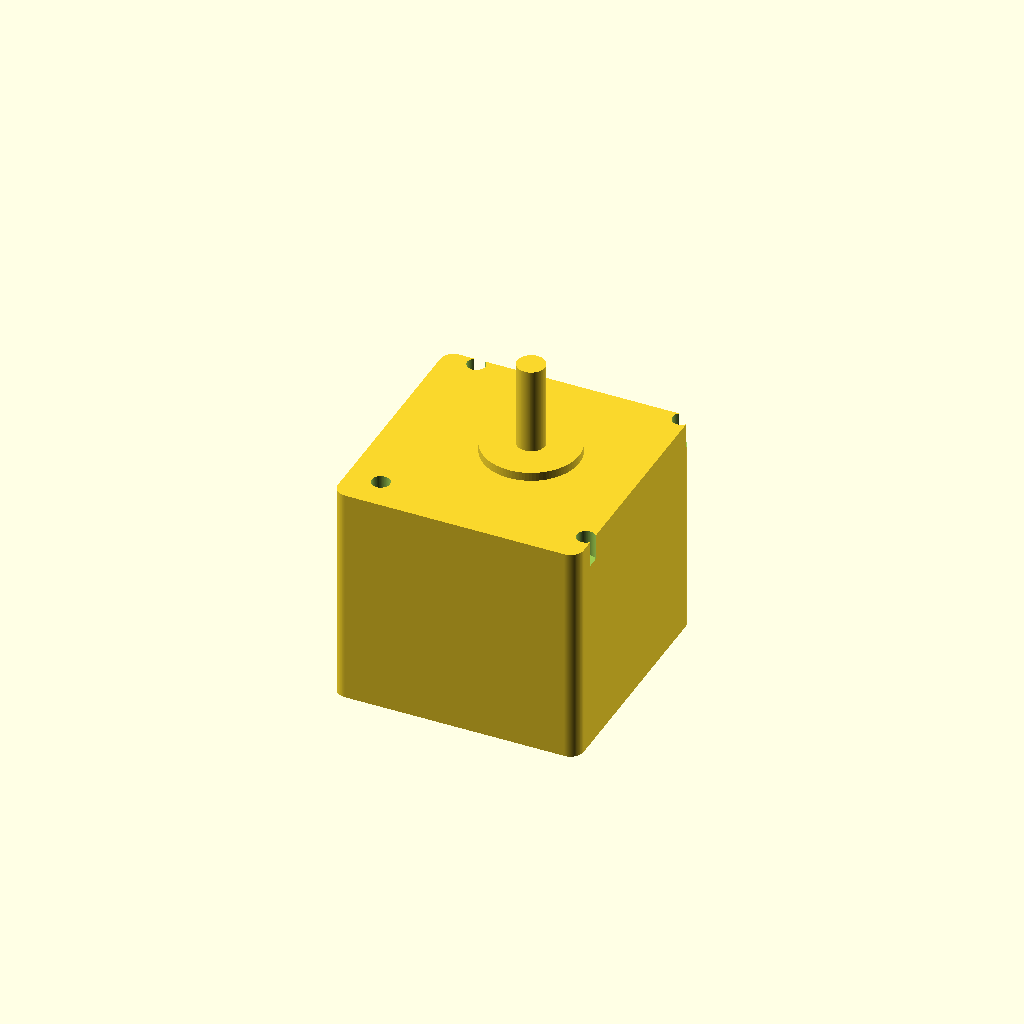
Cell 1 — every parameter at its default value.
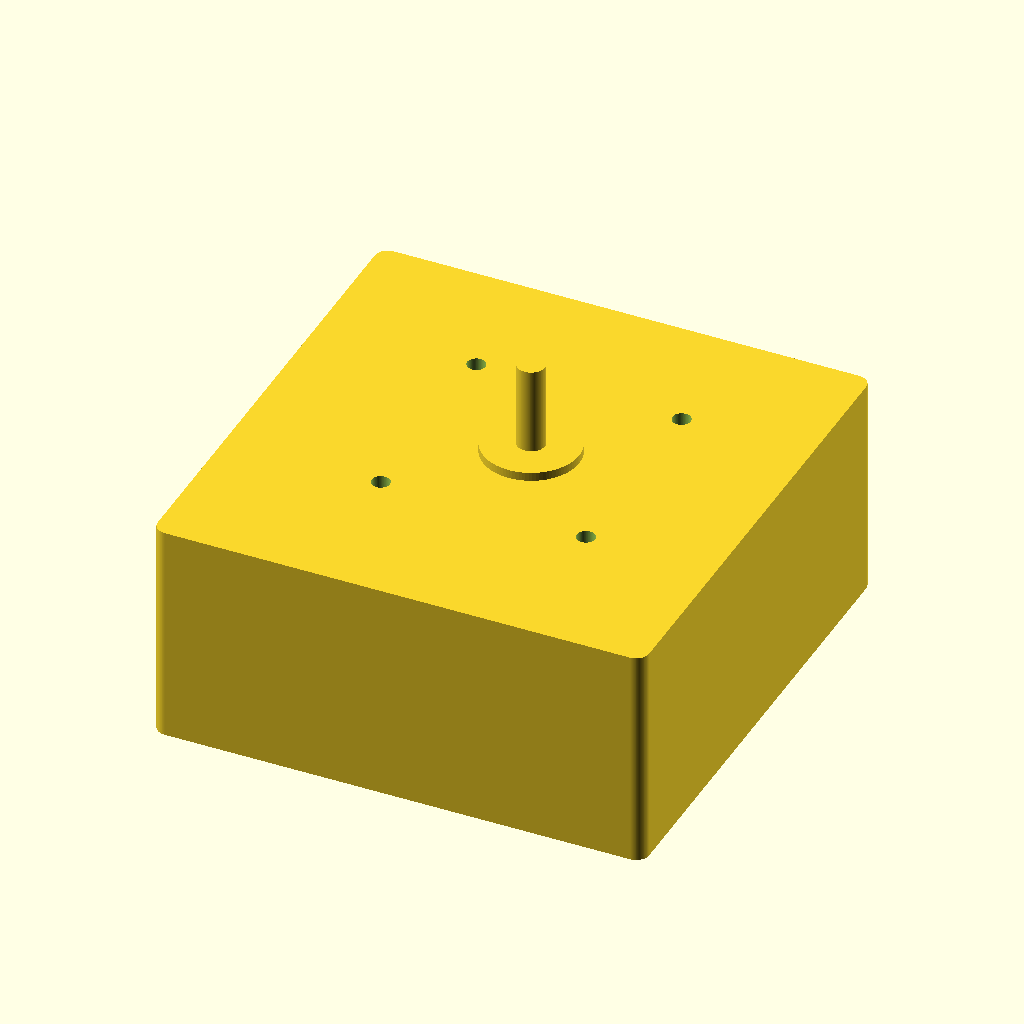
Cell 2: the same model with face_w = 112.8.
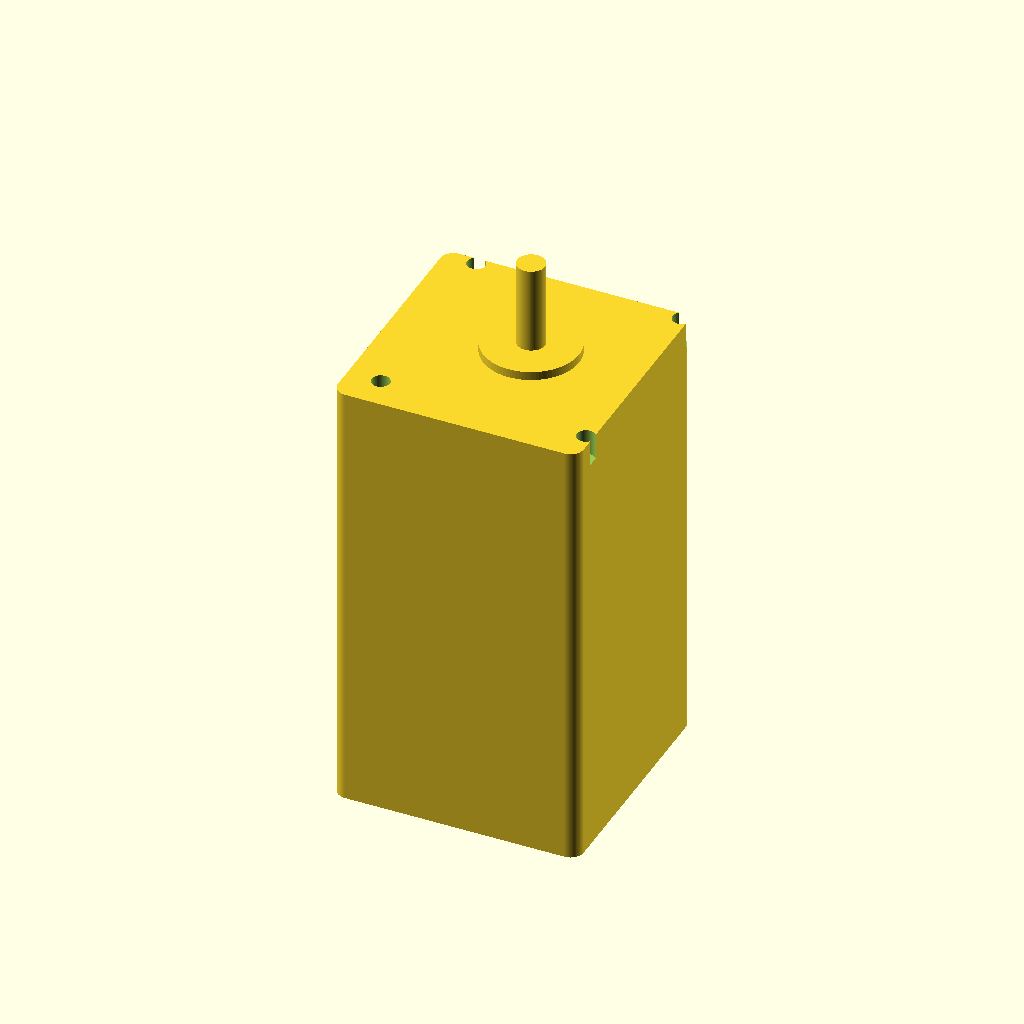
Cell 3 — body_len set to 102.4, the other parameters unchanged.
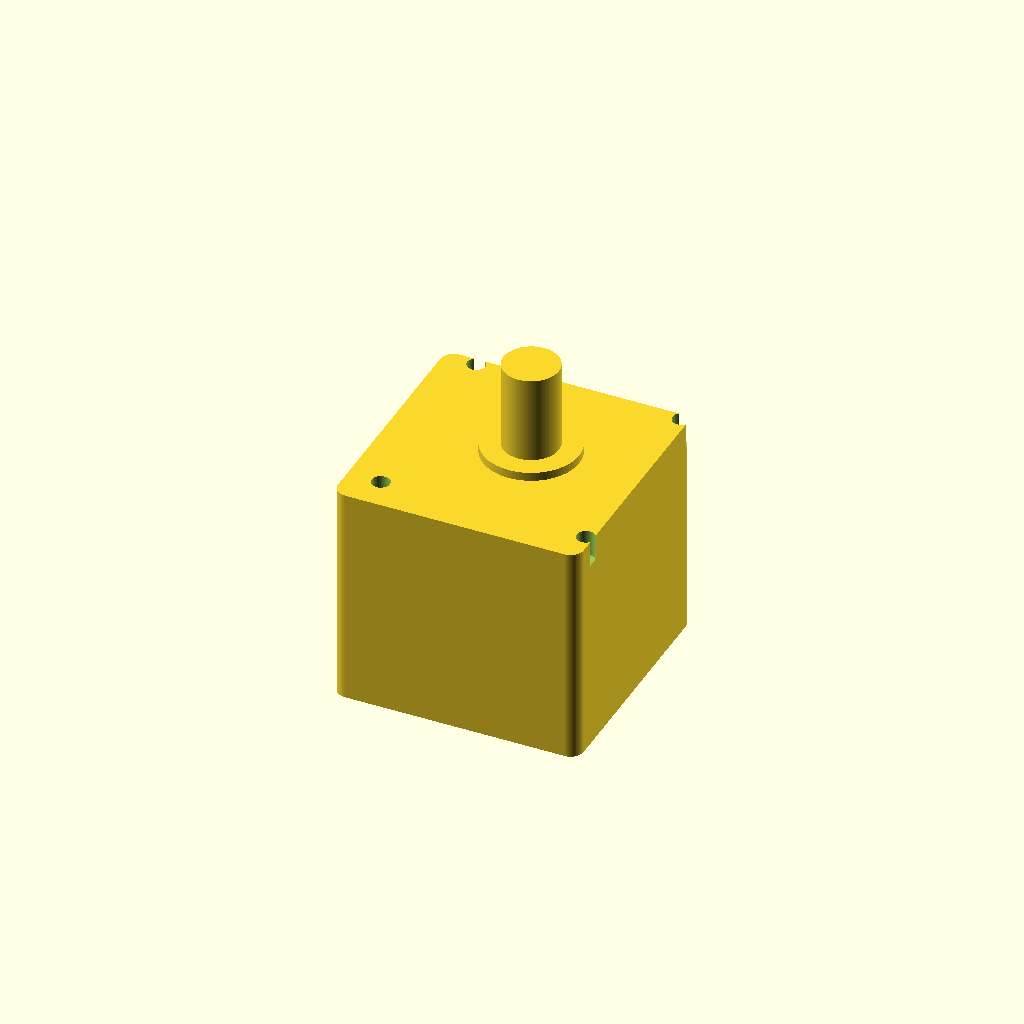
Cell 4: the same model with shaft_d = 12.7.
All cells are drawn from one camera (rotation 55°, 0°, 25°, orthographic, colour scheme Cornfield), so only the parameter changes between them.
The OpenSCAD source (results/gpt52/scad/stepper_motor__NEMA23_51.scad):
$fn=96;

face_w = 56.4;
body_len = 51.2;

shaft_d = 6.35;
shaft_len = 20;

mount_spacing = 47.1;
mount_hole_d = 4.2;
mount_hole_depth = 6;

front_boss_d = 22;
front_boss_h = 2;

corner_r = 3;

module rounded_box_xy(size=[10,10,10], r=1, center=true){
    x=size[0]; y=size[1]; z=size[2];
    translate(center ? [-x/2,-y/2,-z/2] : [0,0,0])
        linear_extrude(height=z)
            offset(r=r)
                square([x-2*r, y-2*r], center=false);
}

module motor_body(){
    difference(){
        rounded_box_xy([face_w, face_w, body_len], r=corner_r, center=true);
        for (sx=[-1,1], sy=[-1,1]){
            translate([sx*mount_spacing/2, sy*mount_spacing/2, body_len/2 - mount_hole_depth])
                cylinder(d=mount_hole_d, h=mount_hole_depth+0.2, center=false);
        }
    }
}

module front_features(){
    translate([0,0,body_len/2])
        cylinder(d=front_boss_d, h=front_boss_h, center=false);
    translate([0,0,body_len/2 + front_boss_h])
        cylinder(d=shaft_d, h=shaft_len, center=false);
}

union(){
    motor_body();
    front_features();
}
Customizer parameters (derived from the source; name, type, default, range or options):
face_w: number, default 56.4
body_len: number, default 51.2
shaft_d: number, default 6.35
shaft_len: number, default 20
mount_spacing: number, default 47.1
mount_hole_d: number, default 4.2
mount_hole_depth: number, default 6
front_boss_d: number, default 22
front_boss_h: number, default 2
corner_r: number, default 3
